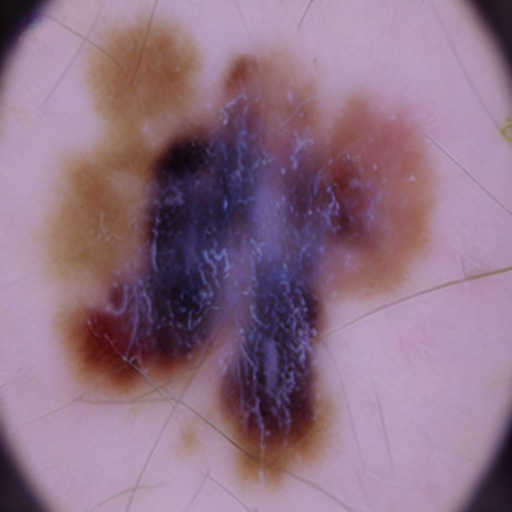
Generation parameters embedded in this image by AUTOMATIC1111 Stable Diffusion web UI or a fork of it (Forge, ...) (PNG 'parameters' text chunk):
Generate high quality malignant mole data without any blue marks 
Steps: 26, Sampler: PLMS, CFG scale: 8.5, Seed: 3479084875, Face restoration: CodeFormer, Size: 512x512, Model hash: 8d72386f9b, Model: Skin Mole_311760_lora, Version: v1.5.1